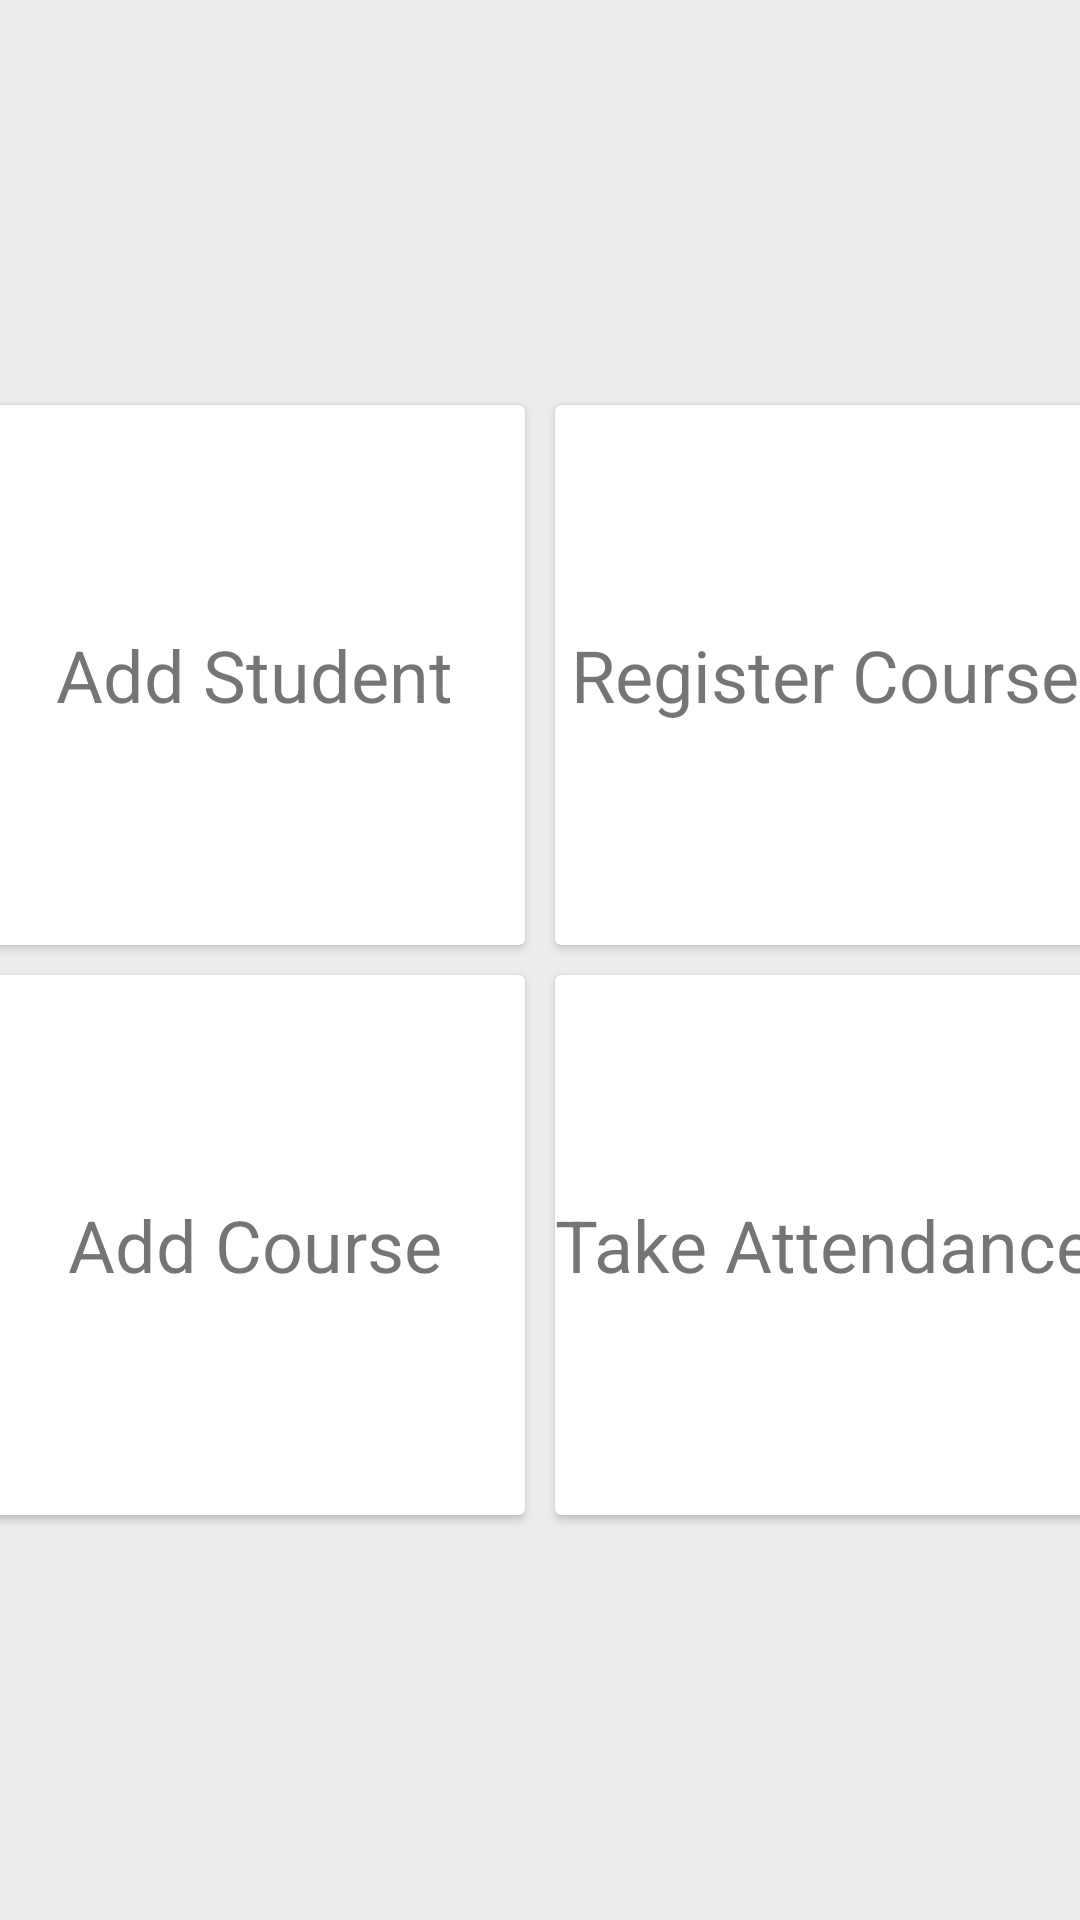

This screen was rendered from an Android layout file. Write that file and the resources it references.
<!-- AndroidManifest.xml: application theme AppTheme -->
<!-- res/layout/activity_main.xml -->
<?xml version="1.0" encoding="utf-8"?>
<LinearLayout xmlns:android="http://schemas.android.com/apk/res/android"
    xmlns:app="http://schemas.android.com/apk/res-auto"
    xmlns:tools="http://schemas.android.com/tools"
    android:layout_width="match_parent"
    android:layout_height="match_parent"
    android:orientation="vertical"
    android:fitsSystemWindows="true"
    android:background="#FFECEDED"
    android:gravity="center">

   <LinearLayout
       android:layout_width="match_parent"
       android:layout_height="wrap_content"
       android:orientation="vertical">
           <LinearLayout
               android:layout_width="match_parent"
               android:layout_height="wrap_content"
               android:gravity="center">
                 <android.support.v7.widget.CardView
                     android:layout_margin="5dp"
                     android:layout_width="180dp"
                     android:layout_height="180dp"
                     android:id="@+id/card_add_student">
                    <TextView
                        android:layout_gravity="center"
                        android:layout_width="wrap_content"
                        android:layout_height="wrap_content"
                        android:textSize="24sp"
                        android:text="Add Student"/>
                 </android.support.v7.widget.CardView>
                   <android.support.v7.widget.CardView
                       android:id="@+id/card_register_course"
                       android:layout_margin="5dp"
                       android:layout_width="180dp"
                       android:layout_height="180dp">
                    <TextView
                        android:layout_width="wrap_content"
                        android:layout_height="wrap_content"
                        android:text="Register Course"
                        android:layout_gravity="center"
                        android:textSize="24sp"/>
                   </android.support.v7.widget.CardView>

           </LinearLayout>
           <LinearLayout
               android:layout_width="match_parent"
               android:layout_height="wrap_content"
               android:gravity="center" >
                   <android.support.v7.widget.CardView
                       android:id="@+id/card_add_course"
                       android:layout_margin="5dp"
                       android:layout_width="180dp"
                       android:layout_height="180dp">
                    <TextView
                        android:layout_width="wrap_content"
                        android:layout_height="wrap_content"
                        android:text="Add Course"
                        android:layout_gravity="center"
                        android:textSize="24sp"/>
                   </android.support.v7.widget.CardView>
                   <android.support.v7.widget.CardView
                       android:id="@+id/card_take_attedance"
                       android:layout_margin="5dp"
                       android:layout_width="180dp"
                       android:layout_height="180dp"
                       >
                       <TextView

                           android:layout_gravity="center"
                           android:layout_width="wrap_content"
                           android:layout_height="wrap_content"
                           android:text="Take Attendance"
                           android:textSize="24sp"/>

                   </android.support.v7.widget.CardView>
           </LinearLayout>

   </LinearLayout>

        <Button
            android:visibility="gone"
            android:id="@+id/btn_proceed"
            android:layout_width="match_parent"
            android:layout_height="wrap_content"
            android:text="Proceed" />
</LinearLayout>
<!-- resources referenced by this layout -->
<resources>
  <style name="AppTheme" parent="Theme.AppCompat.Light.DarkActionBar">
          
          <item name="colorPrimary">@color/colorPrimary</item>
          <item name="colorPrimaryDark">@color/colorPrimaryDark</item>
          <item name="colorAccent">@color/colorAccent</item>
      </style>
  <color name="colorPrimary">#3F51B5</color>
  <color name="colorPrimaryDark">#303F9F</color>
  <color name="colorAccent">#22a685</color>
</resources>
